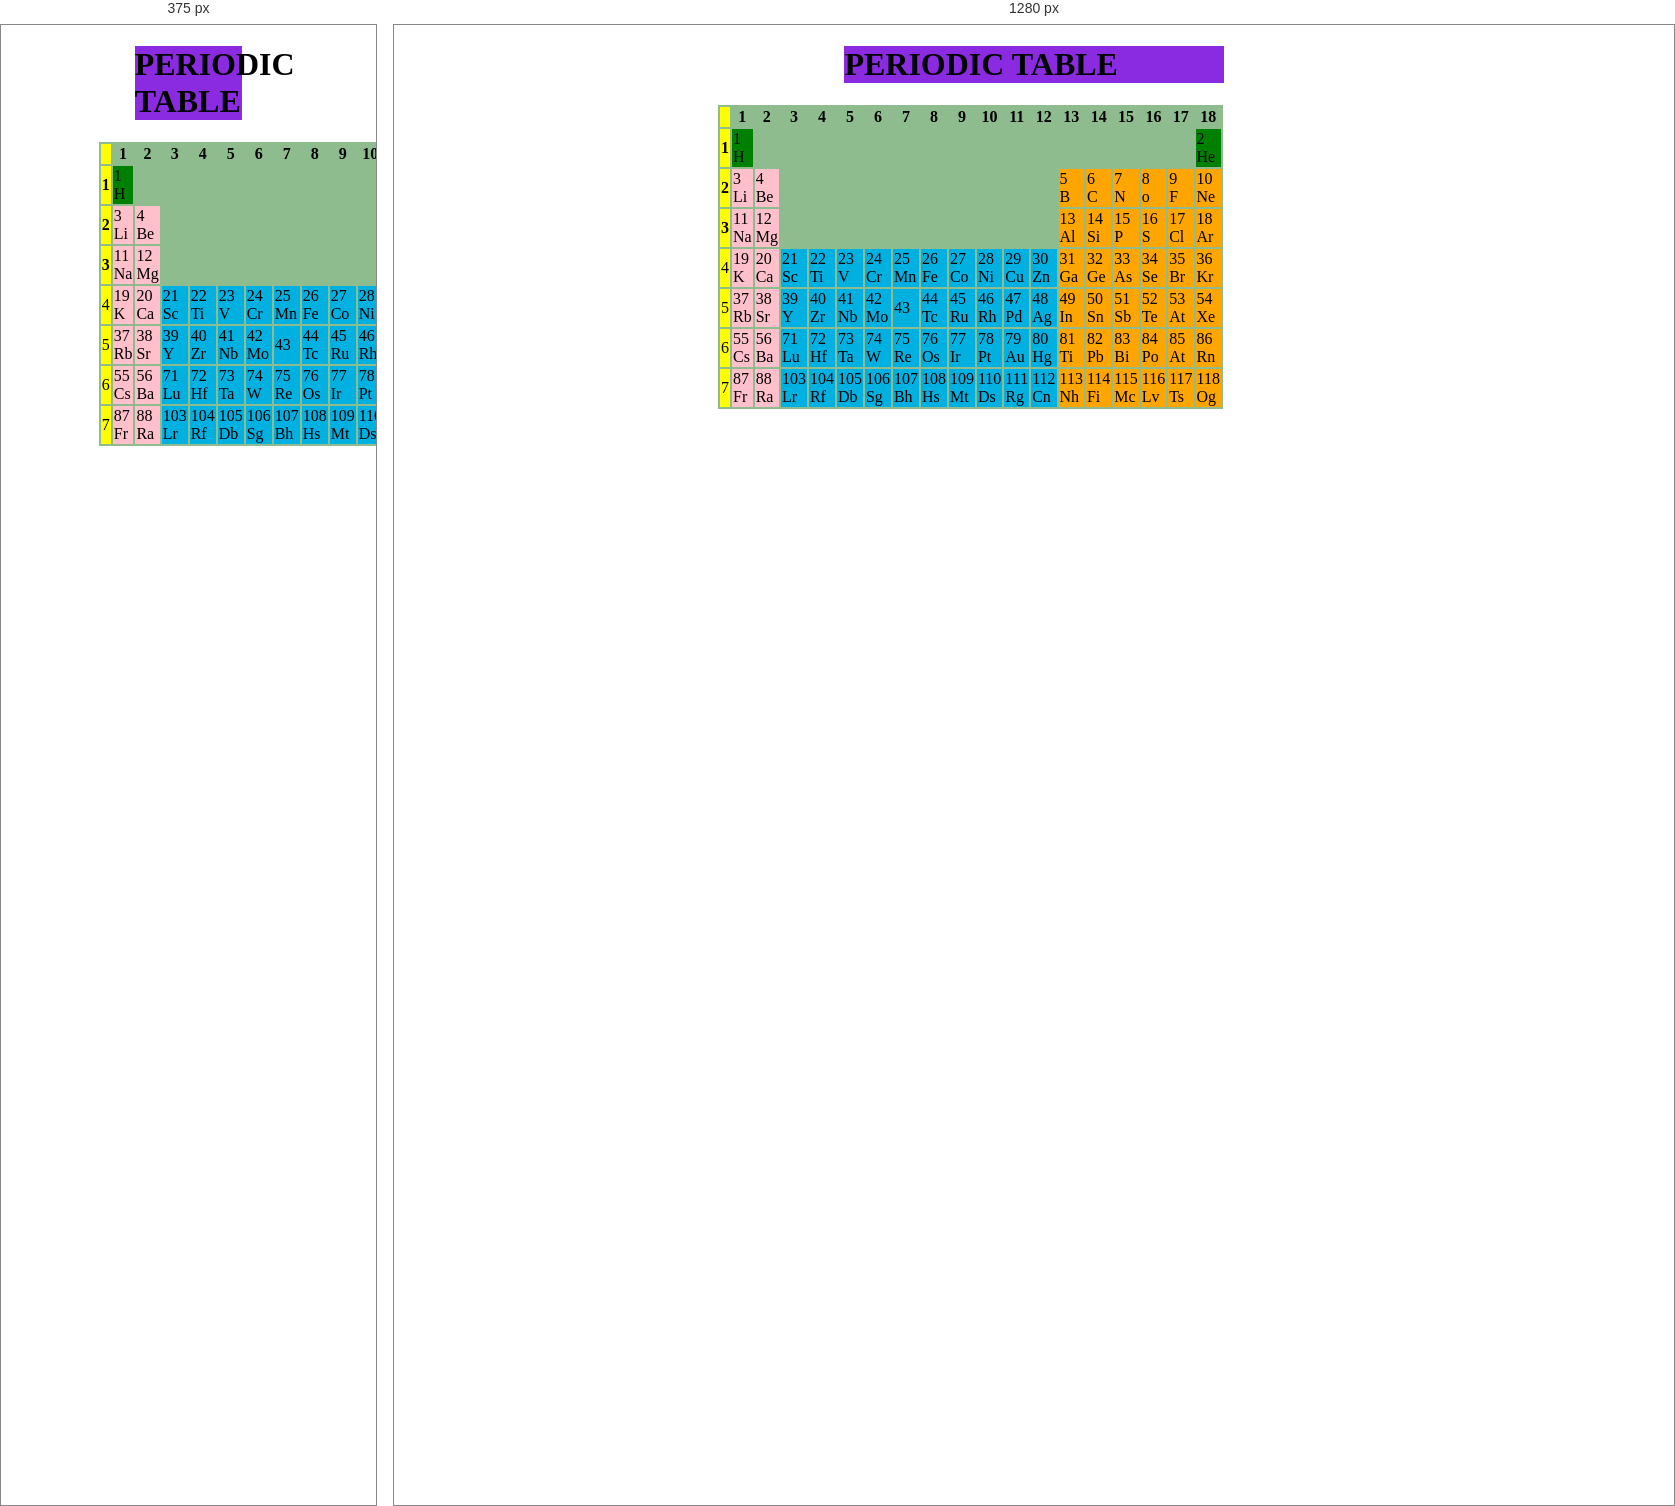
Rendered at 375 px and 1280 px, left to right.

<!-- file: index.html -->
<!DOCTYPE html>
<html lang="en">

<head>
  <meta charset="UTF-8">

  <title>periodic table</title>
  <link rel="stylesheet" href="./style.css">
</head>

<body>
    <h1 style="margin-left: 35%;background-color: blueviolet;width: 30%;" >PERIODIC TABLE</h1>
<table class="TABLE">
  
    <tr>
      
      <th bgcolor="yellow"></th>
      
      <th>1</th>
      
      <th>2</th>
      <th>3</th>
      <th>4</th>
      <th>5</th>
      <th>6</th>
      <th>7</th>
      <th>8</th>
      <th>9</th>
      <th>10</th>
      <th>11</th>
      <th>12</th>
      <th>13</th>
      <th>14</th>
      <th>15</th>
      <th>16</th>
      <th>17</th>
      <th>18</th>
 
    </tr>
<tr>
<th bgcolor="yellow">1</th>
<td bgcolor="green">1<br>H</td>
<td colspan="16"></td>
<td bgcolor="green">2<br>He</td>
</tr>
<tr>
  <th bgcolor="yellow">2</th>
  <td bgcolor="pink">3<br>Li</td>
  <td bgcolor="pink">4<br>Be</td>
  <td colspan="10"></td>
  <td bgcolor="orange">5<br>B</td>
  <td bgcolor="orange">6<br>C</td>
  <td bgcolor="orange">7<br>N</td>
  <td bgcolor="orange">8<br>o</td>
  <td bgcolor="orange">9<br>F</td>
  <td bgcolor="orange">10<br>Ne</td>
</tr>
<tr>
  <th bgcolor="yellow">3</th>
  <td bgcolor="pink">11<br>Na</td>
  <td bgcolor="pink">12<br>Mg</td>
  <td colspan="10"></td>
<td bgcolor="orange">13<br>Al</td>

<td bgcolor="orange">14<br>Si</td>
<td bgcolor="orange">15<br>P</td>
<td bgcolor="orange">16<br>S</td>
<td bgcolor="orange">17<br>Cl</td>
<td bgcolor="orange">18<br>Ar</td>
</tr>
<tr>
  <td bgcolor="yellow">4</td>
  <td bgcolor="pink">19<br>K</td>
  
  <td bgcolor="pink">20<br>Ca</td>
<td bgcolor="sky blue">21<br>Sc</td>

<td bgcolor="sky blue">22<br>Ti</td>
<td bgcolor="sky blue">23<br>V</td>
<td bgcolor="sky blue">24<br>Cr</td>
<td bgcolor="sky blue">25<br>Mn</td>
<td bgcolor="sky blue">26<br>Fe</td>

<td bgcolor="sky blue">27<br>Co</td>
<td bgcolor="sky blue">28<br>Ni</td>
<td bgcolor="sky blue">29<br>Cu</td>
<td bgcolor="sky blue">30<br>Zn</td>

<td bgcolor="orange">31<br>Ga</td>
<td bgcolor="orange">32<br>Ge</td>
<td bgcolor="orange">33<br>As</td>
  <td bgcolor="orange">34<br>Se</td>
  <td bgcolor="orange">35<br>Br</td>
  <td bgcolor="orange">36<br>Kr</td>
</tr>
<tr>
  <td bgcolor="yellow">5</td>
  <td bgcolor="pink">37<br>Rb</td>
  <td bgcolor="pink">38<br>Sr</td>
  <td bgcolor="sky blue">39<br>Y</td>
  <td bgcolor="sky blue">40<br>Zr</td>
  <td bgcolor="sky blue">41<br>Nb</td>
<td bgcolor="sky blue">42<br>Mo</td>
<td bgcolor="sky blue">43</td>
<td bgcolor="sky blue">44<br>Tc</td>
<td bgcolor="sky blue">45<br>Ru</td>
<td bgcolor="sky blue">46<br>Rh</td>
<td bgcolor="sky blue">47<br>Pd</td>
<td bgcolor="sky blue">48<br>Ag</td>
<td bgcolor="orange">49<br>In</td>
<td bgcolor="orange">50<br>Sn</td>
<td bgcolor="orange">51<br>Sb</td>
<td bgcolor="orange">52<br>Te</td>
  
<td bgcolor="orange">53<br>At</td>
<td bgcolor="orange">54<br>Xe</td>
</tr>
<tr>
  <td bgcolor="yellow">6</td>
  <td bgcolor="pink">55<br>Cs</td>
  <td bgcolor="pink">56<br>Ba</td>
  <td bgcolor="sky blue">71<br>Lu</td>
  <td bgcolor="sky bluek">72<br>Hf</td>
  <td bgcolor="sky blue">73<br>Ta</td>
  <td bgcolor="sky blue">74<br>W</td>
  <td bgcolor="sky blue">75<br>Re</td>
  <td bgcolor="sky blue">76<br>Os</td>
  
  <td bgcolor="sky blue">77<br>Ir</td>
  <td bgcolor="sky blue">78<br>Pt</td>
  <td bgcolor="sky blue">79<br>Au</td>
  
<td bgcolor="sky blue">80<br>Hg</td>

<td bgcolor="orange">81<br>Ti</td>
<td bgcolor="orange">82<br>Pb</td>
<td bgcolor="orange">83<br>Bi</td>
<td bgcolor="orange">84<br>Po</td>
<td bgcolor="orange">85<br>At</td>
<td bgcolor="orange">86<br>Rn</td>
</tr>
<tr>

  <td bgcolor="yellow">7</td>
  <td bgcolor="pink">87<br>Fr</td>
  <td bgcolor="pink">88<br>Ra</td>
  <td bgcolor="sky blue">103<br>Lr</td>
  <td bgcolor="sky blue">104<br>Rf</td>
  <td bgcolor="sky blue">105<br>Db</td>
  <td bgcolor="sky blue">106<br>Sg</td>
  <td bgcolor="sky blue">107<br>Bh</td>
  <td bgcolor="sky blue">108<br>Hs</td>
  
  <td bgcolor="sky blue">109<br>Mt</td>
  <td bgcolor="sky blue">110<br>Ds</td>
  <td bgcolor="sky blue">111<br>Rg</td>
  
<td bgcolor="sky blue">112<br>Cn</td>

<td bgcolor="orange">113<br>Nh</td>
<td bgcolor="orange">114<br>Fi</td>
<td bgcolor="orange">115<br>Mc</td>
<td bgcolor="orange">116<br>Lv</td>
<td bgcolor="orange">117<br>Ts</td>
<td bgcolor="orange">118<br>Og</td>
</tr>


  
 
  </table>
</body>

</html>

/* @media block from style.css */
@media only screen and (min-width: 320px)  and (max-width: 767px){}